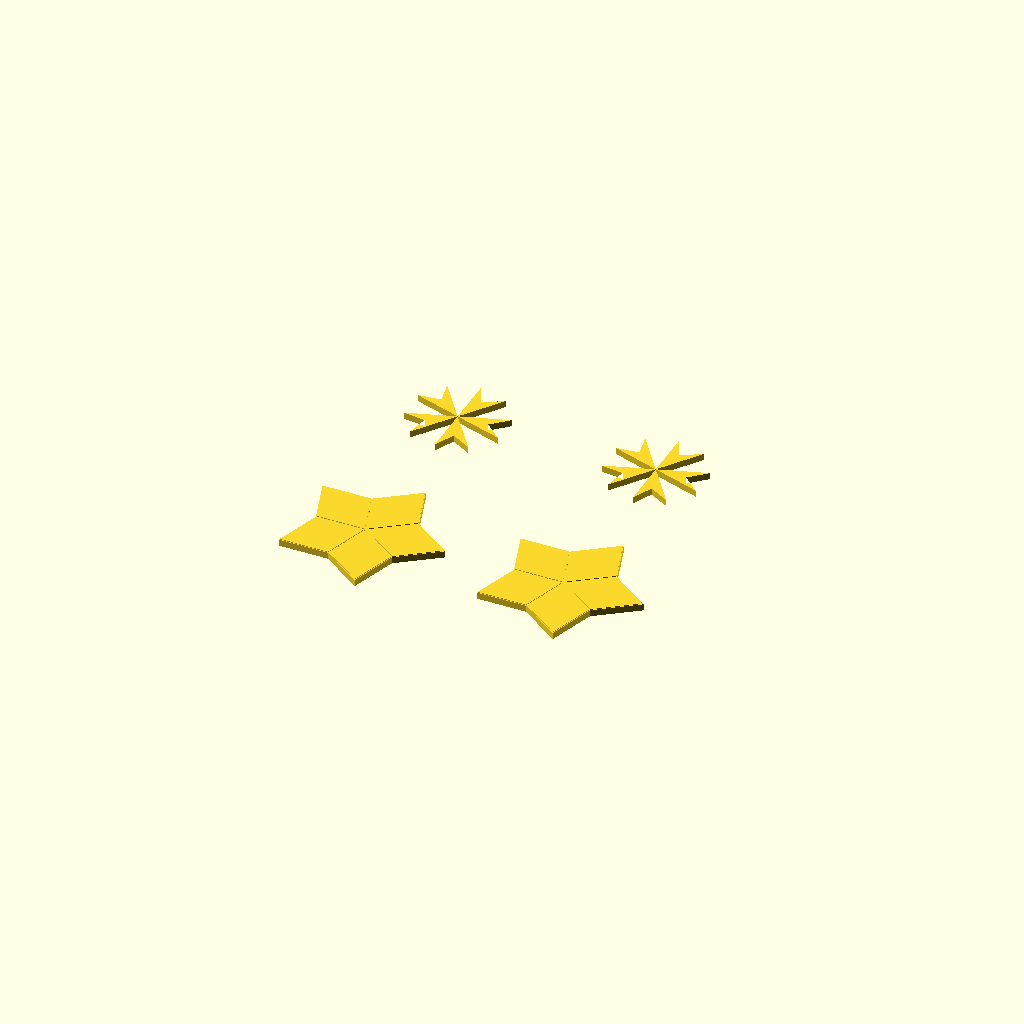
Cell 1 — every parameter at its default value.
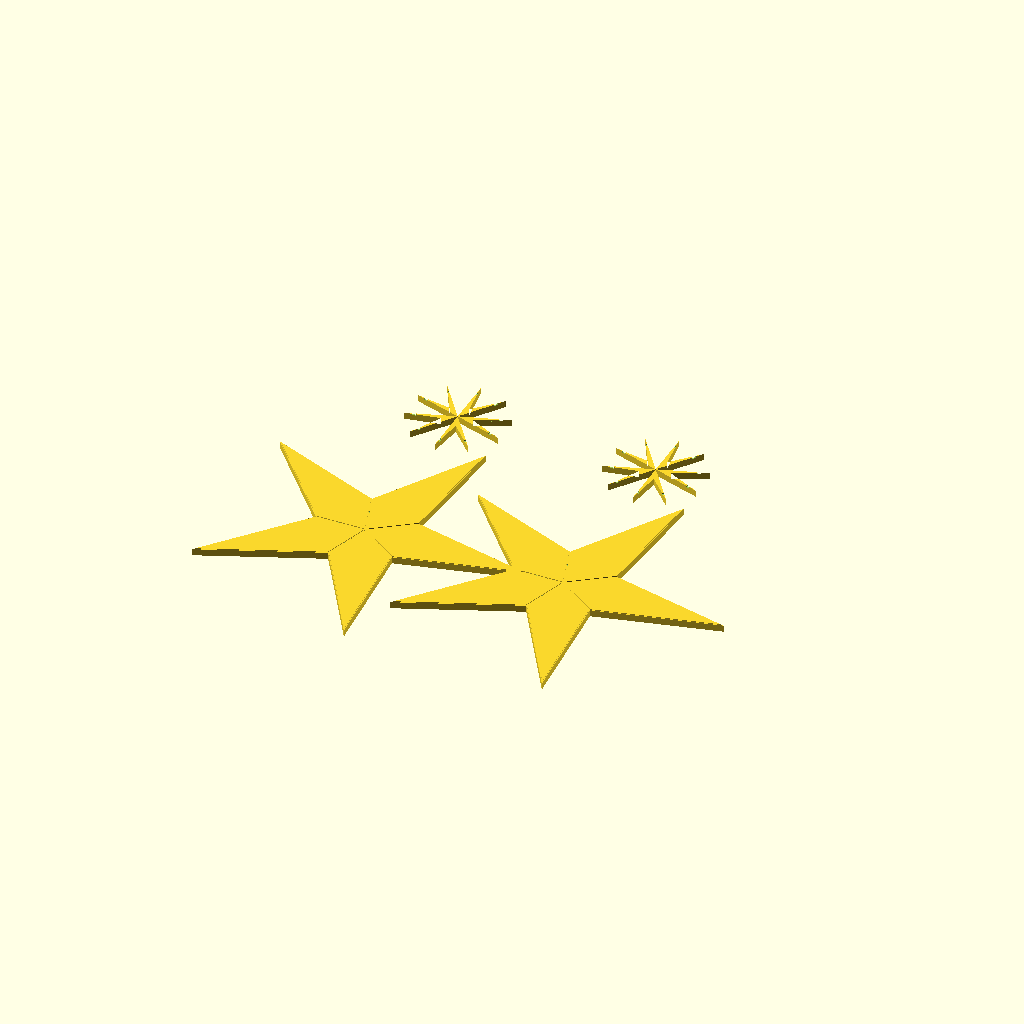
Cell 2: the same model with PHI = 3.2360679774.
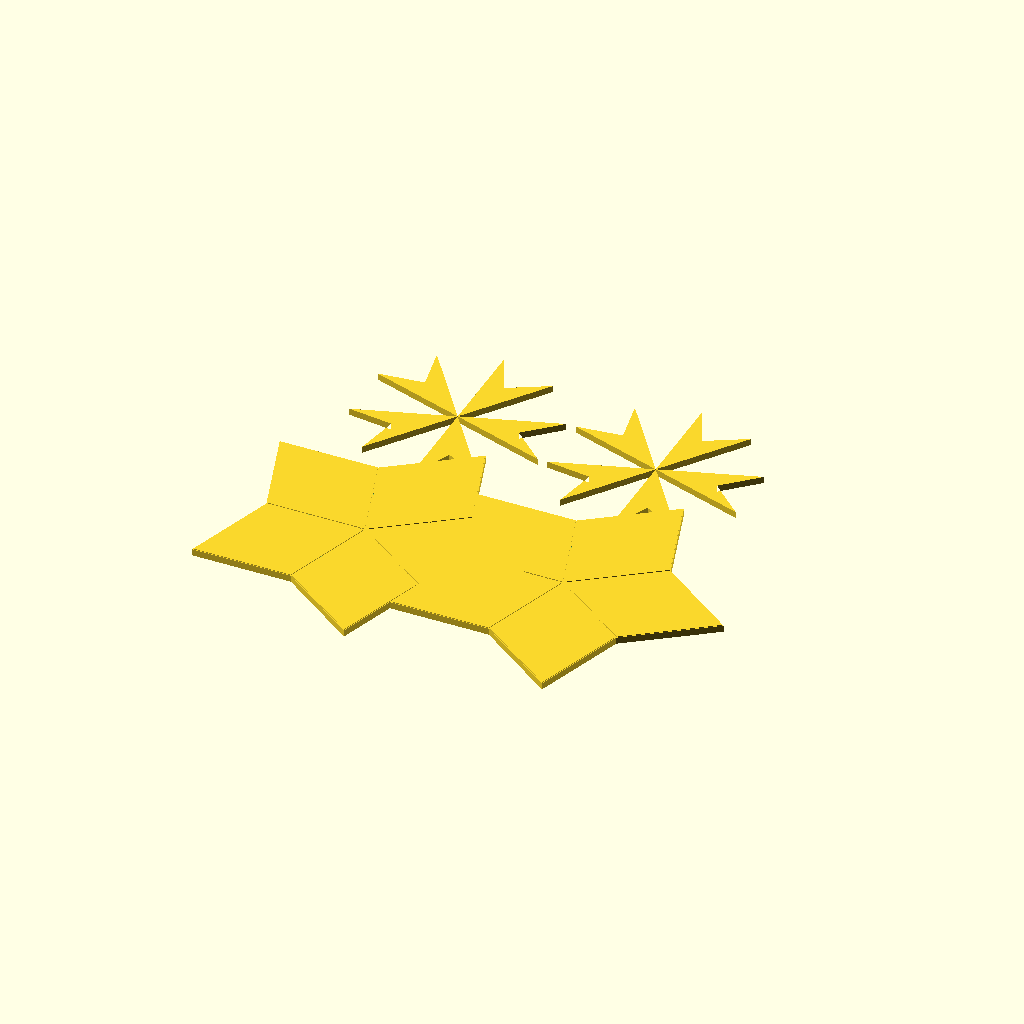
Cell 3: the same model with UNIT = 60.
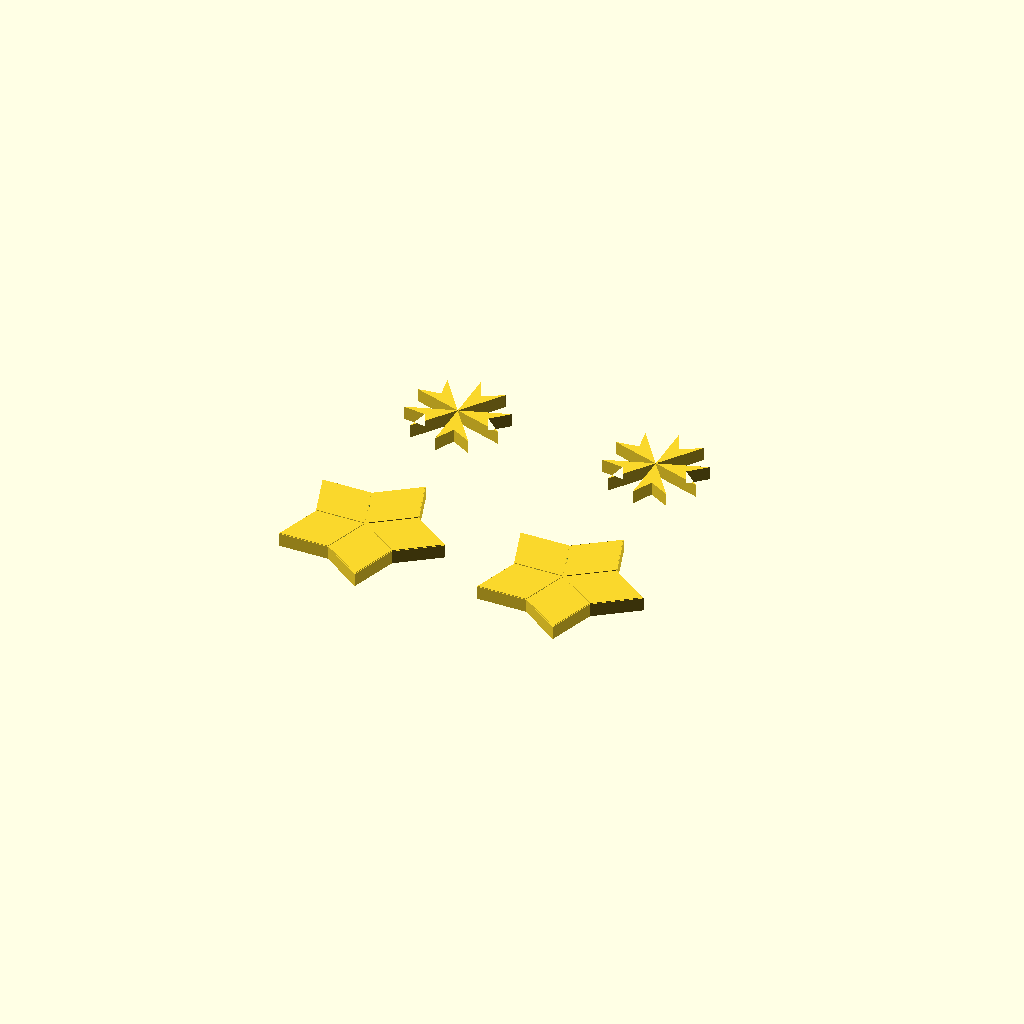
Cell 4: THICK = 8 (everything else at default).
All cells are drawn from one camera (rotation 55°, 0°, 25°, orthographic, colour scheme Cornfield), so only the parameter changes between them.
Source of the model, models/optical_art/penrose_tiling_coaster.scad:
// Penrose P3 Tiling Coaster Set — Mathematically Aperiodic Pattern
// Two tile types (kite + dart) tile the plane without repeating
// DUAL COLOR: kite tiles (light) + dart tiles (dark) — assemble 4 coasters
// PLA — 0.2mm, 3 walls, 15% infill
// Each coaster: ~100mm, fits in a set of 4

PHI   = 1.6180339887;  // Golden ratio
UNIT  = 30;            // Edge length
THICK = 4.0;
BUMP  = 0.8;           // Anti-slip ring height
CORK  = false;         // If true, add cork-texture bottom

// ── Kite tile (fat rhombus, 72/108 angles) ────────────
module kite() {
    // Kite has one long edge (PHI*UNIT) and four short edges (UNIT)
    // Angles: 72° at top/bottom, 108° at sides
    a72  = 36;   // half of 72
    pts = [
        [0,               0],
        [UNIT * cos(a72), UNIT * sin(a72)],
        [UNIT * PHI,      0],
        [UNIT * cos(a72), -UNIT * sin(a72)]
    ];
    difference() {
        linear_extrude(THICK) polygon(pts);
        // Arc marking (Penrose matching rule arc)
        translate([0, 0, THICK - BUMP])
            linear_extrude(BUMP + 0.1)
                difference() {
                    circle(r = UNIT * 0.6, $fn = 40);
                    circle(r = UNIT * 0.6 - 2, $fn = 40);
                    translate([-UNIT * PHI, -UNIT, 0]) square([UNIT * PHI * 2, UNIT]);
                }
        // Anti-slip dimples on bottom
        for (x = [UNIT * 0.3, UNIT * 0.7], y = [-3, 3])
            translate([x, y, -1])
                cylinder(d = 5, h = 2, $fn = 16);
    }
    // Subtle bevel edge
    translate([0, 0, THICK])
        linear_extrude(0.4) offset(r = -0.4) polygon(pts);
}

// ── Dart tile (thin rhombus, 36/144 angles) ───────────
module dart() {
    a36  = 18;
    pts = [
        [0,                    0],
        [UNIT * cos(a36),      UNIT * sin(a36)],
        [UNIT / PHI,           0],
        [UNIT * cos(a36),      -UNIT * sin(a36)]
    ];
    difference() {
        linear_extrude(THICK) polygon(pts);
        // Arc marking
        translate([UNIT / PHI, 0, THICK - BUMP])
            linear_extrude(BUMP + 0.1)
                difference() {
                    circle(r = UNIT * 0.55, $fn = 40);
                    circle(r = UNIT * 0.55 - 2, $fn = 40);
                    translate([-UNIT, 0, 0]) square([UNIT, UNIT]);
                    translate([-UNIT, -UNIT, 0]) square([UNIT, UNIT]);
                }
    }
}

// ── Coaster assembly using P3 sun pattern ─────────────
// Sun pattern: 5 kites radiating from center
module sun_coaster() {
    for (i = [0:4])
        rotate([0, 0, i * 72]) kite();
}

// ── Coaster with star pattern (5 darts) ──────────────
module star_coaster() {
    for (i = [0:4])
        rotate([0, 0, i * 72]) dart();
}

// ── Layout: 2 sun + 2 star coasters ──────────────────
// Color 1: kites (sun coasters)
translate([0, 0, 0])    sun_coaster();
translate([120, 0, 0])  sun_coaster();
// Color 2: darts (star coasters — print with 2nd filament)
translate([0, 120, 0])  star_coaster();
translate([120, 120, 0]) star_coaster();
Customizer parameters (derived from the source; name, type, default, range or options):
PHI: number, default 1.6180339887
UNIT: number, default 30
THICK: number, default 4
BUMP: number, default 0.8
CORK: bool, default false
